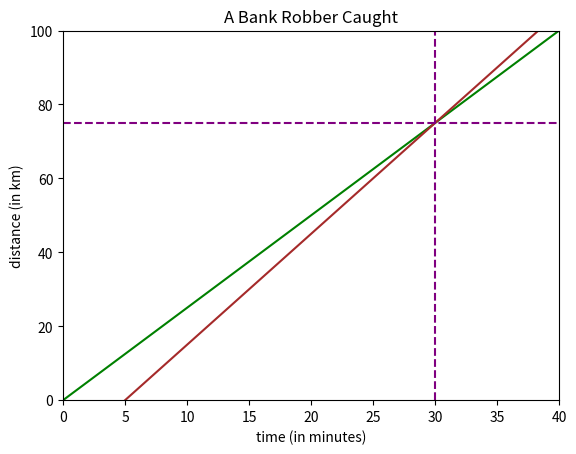

This figure's Python source:
import numpy as np
import matplotlib.pyplot as plt

# Generate time points
t = np.linspace(0, 40, 1000)  # start, finish, n points

# Calculate distances for the robber and sheriff
distRobber = 2.5 * t
distSheriff = 3 * (t - 5)

# Create the plot
fig, ax = plt.subplots()
plt.title('A Bank Robber Caught')
plt.xlabel('time (in minutes)')
plt.ylabel('distance (in km)')
ax.set_xlim([0, 40])
ax.set_ylim([0, 100])

# Plot the distances
ax.plot(t, distRobber, c='green', label='Robber')
ax.plot(t, distSheriff, c='brown', label='Sheriff')

# Add vertical and horizontal dashed lines
plt.axvline(x=30, color='purple', linestyle='--')
plt.axhline(y=75, color='purple', linestyle='--')

# Show the plot
plt.show()

#Till l3 Ques 1.!!!
